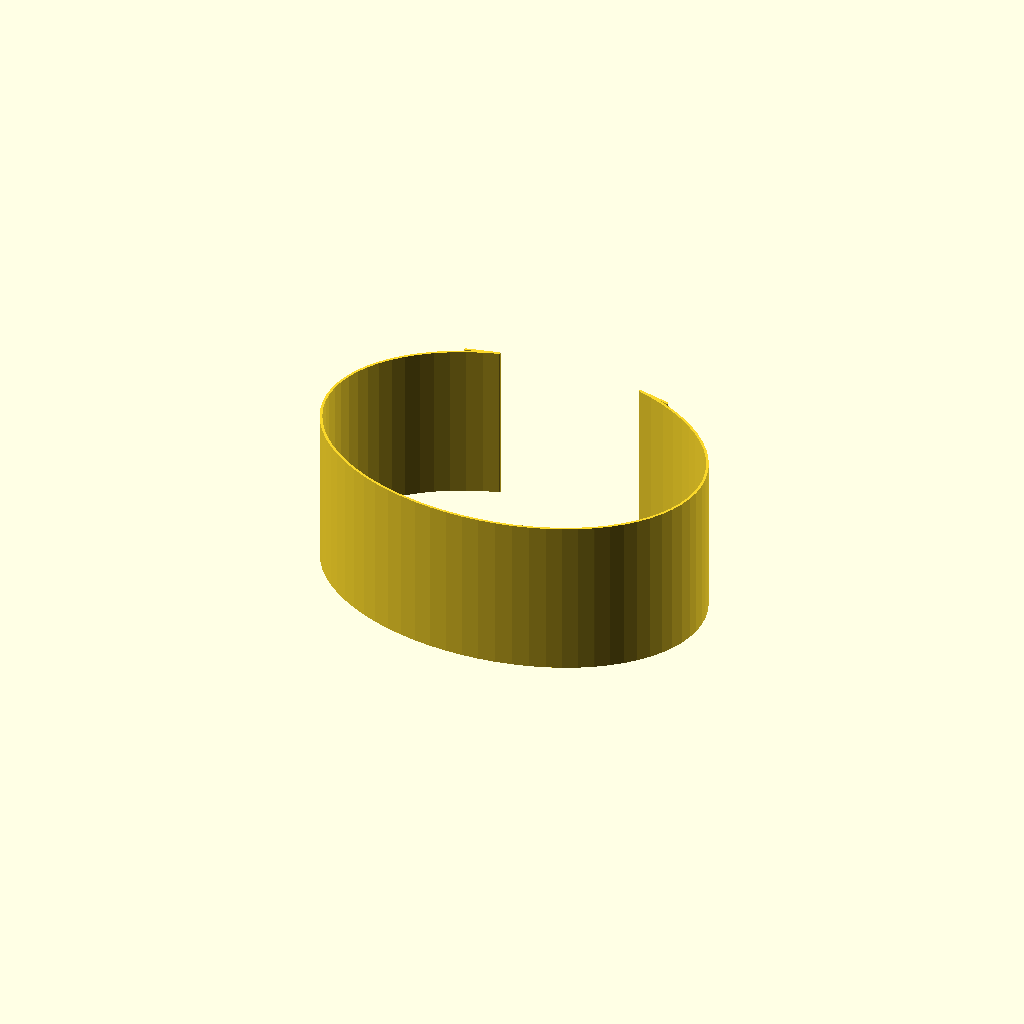
Cell 1 — every parameter at its default value.
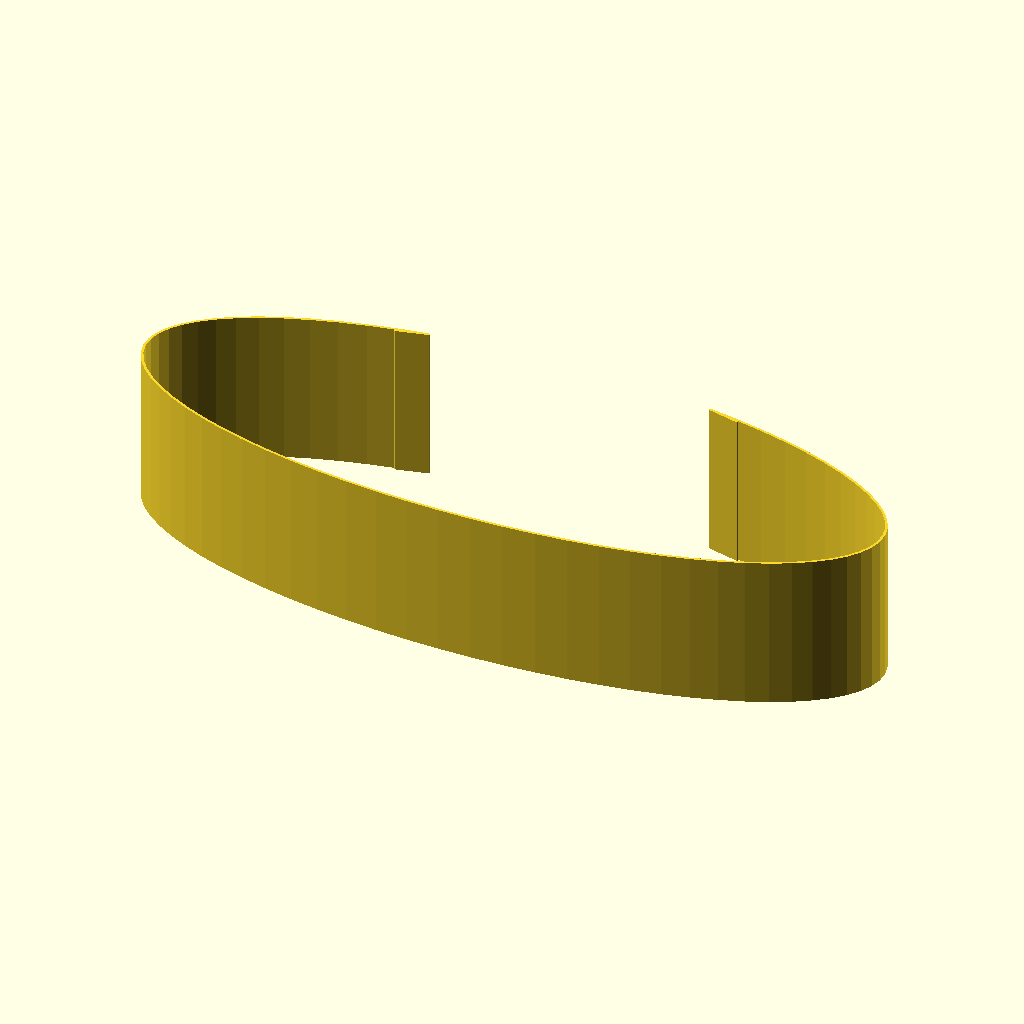
Cell 2 — wrist_width set to 120, the other parameters unchanged.
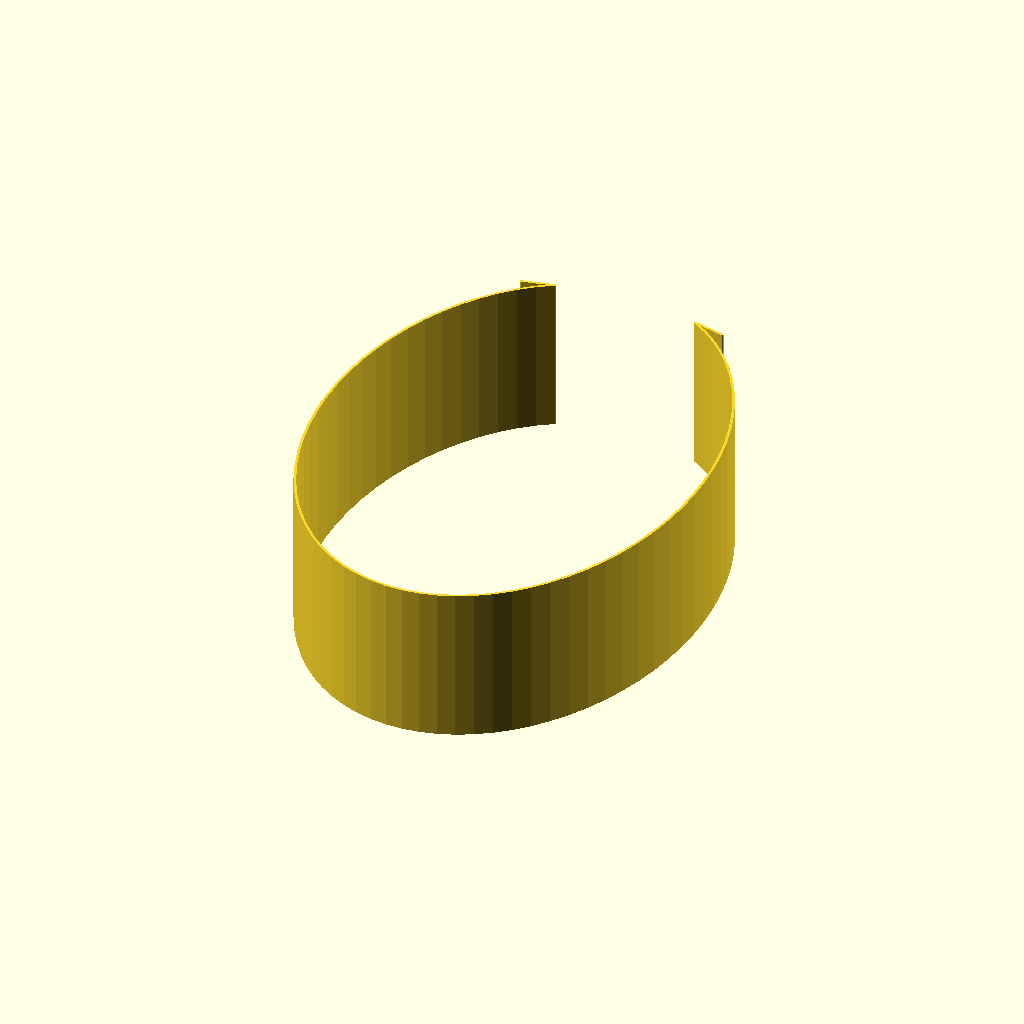
Cell 3 — wrist_depth set to 84, the other parameters unchanged.
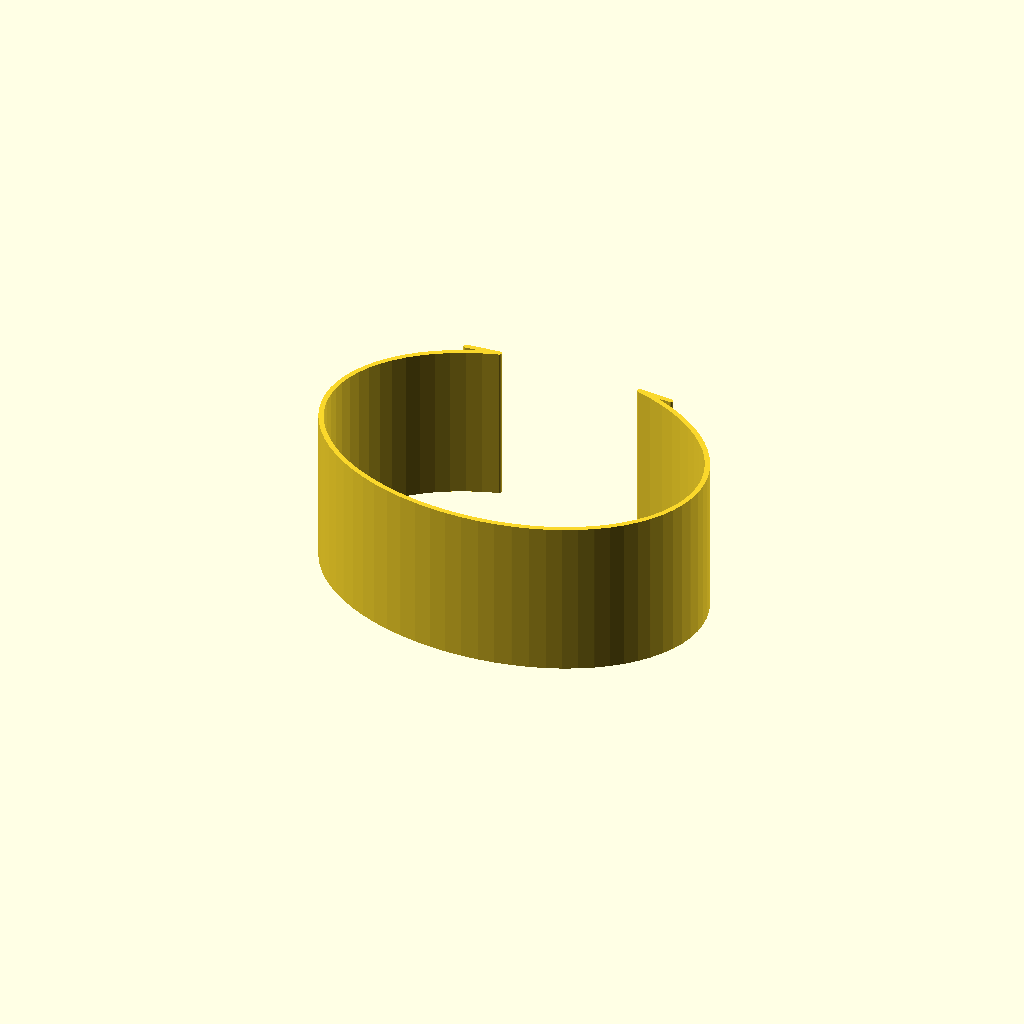
Cell 4 — wall_thickness set to 0.8, the other parameters unchanged.
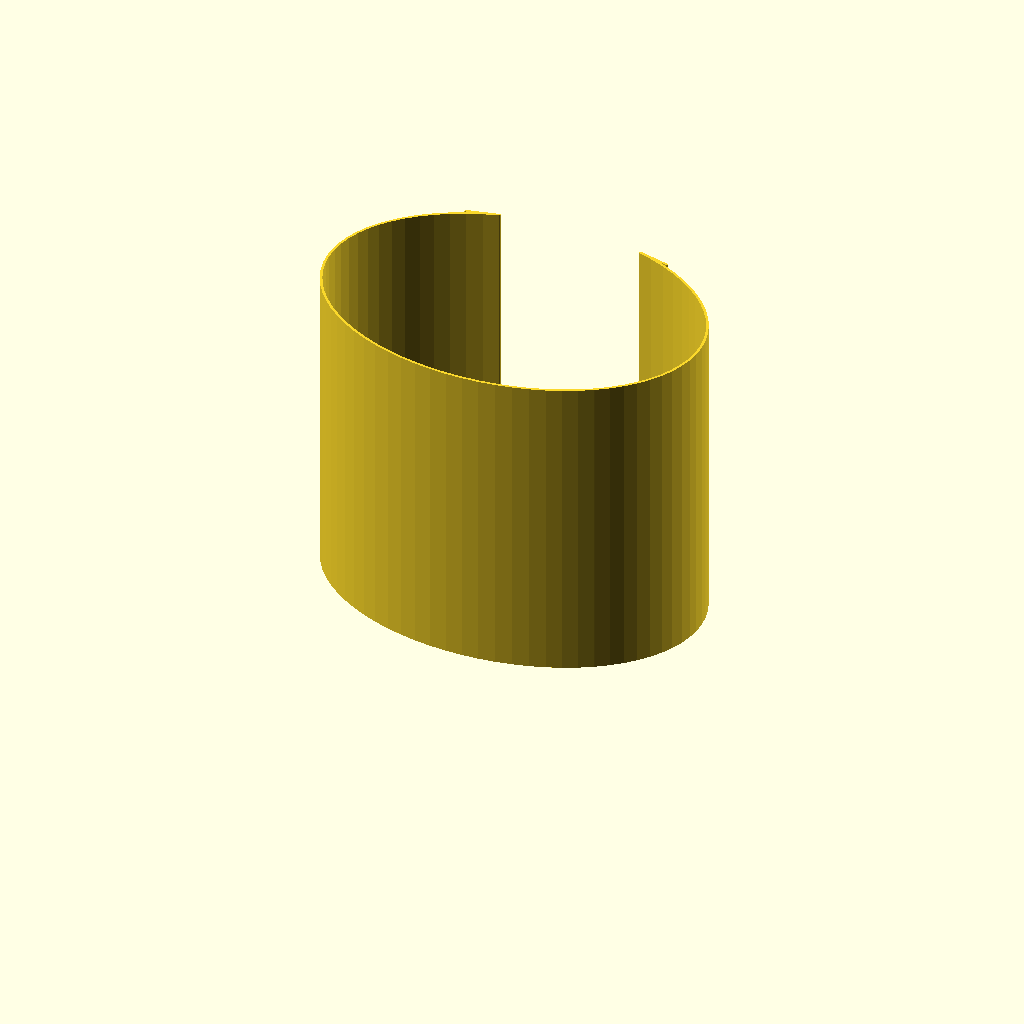
Cell 5: the same model with wall_height = 50.
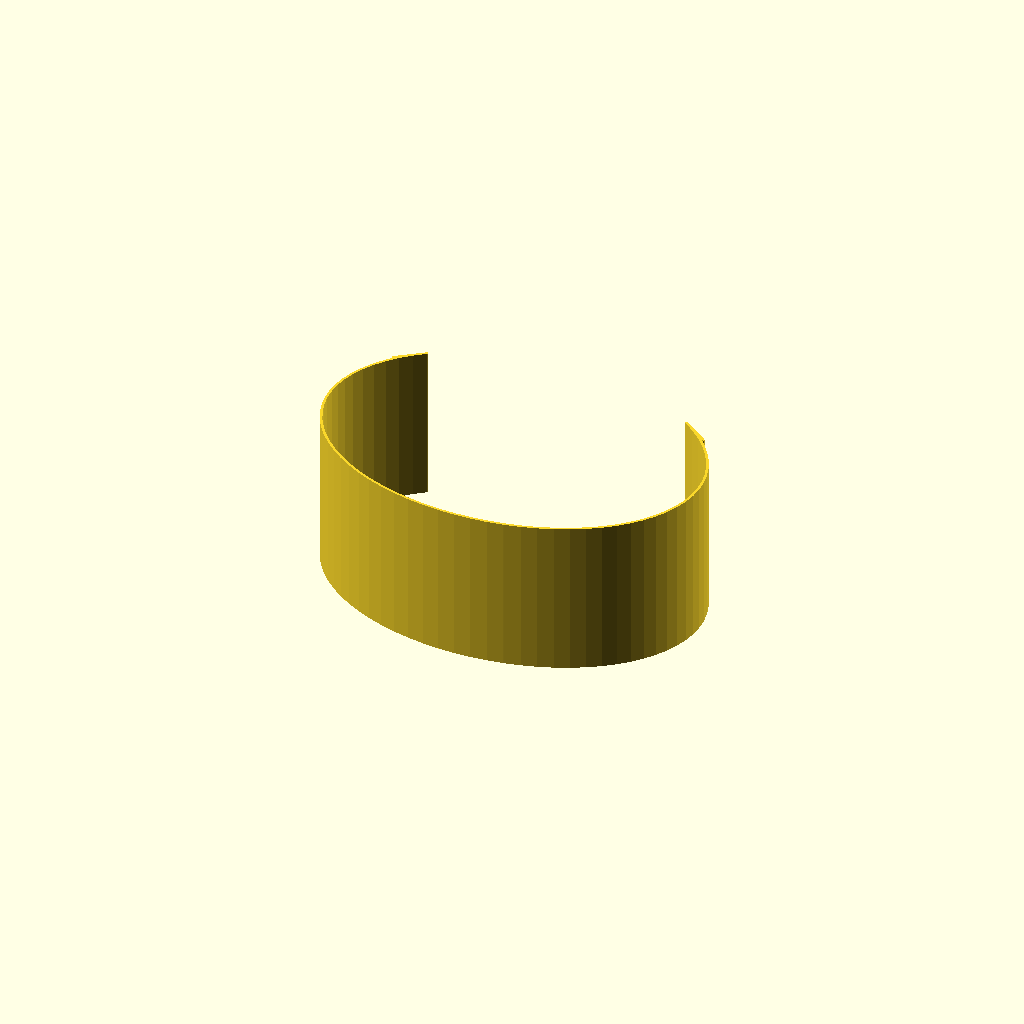
Cell 6: the same model with open_angle = 90.
One fixed orthographic camera (rotation 55°, 0°, 25°; colour scheme Cornfield) for every cell.
The OpenSCAD source (wristband.scad):
// --- Parameters ---
wrist_width    = 60;       // Width of wrist (X-axis)
wrist_depth    = 42;       // Depth of wrist (Y-axis)
wall_thickness = 0.4;      // Thickness of the band wall
wall_height    = 25;       // Width of the band on the wrist
open_angle     = 45;       // Gap size at the top in degrees
hook_length    = 5;        // How far the hook reaches backward
$fn            = 64;       // Smoothness of the curves

// --- Point Generation ---
x_radius = wrist_width / 2;
y_radius = wrist_depth / 2;
start_angle = open_angle / 2;
end_angle = 360 - (open_angle / 2);
step = 5; 

// Generate the Oval C-shape arc points using independent X and Y radii
arc_points = [
    for (a = [start_angle : step : end_angle]) 
        [x_radius * sin(a), y_radius * cos(a)]
];

// Reference the exact start and end points of the arc
p_start = arc_points[0];
p_end   = arc_points[len(arc_points)-1];

// Outward and backward vector calculations adjusted for the oval angle
dir_out_start  = [sin(start_angle), cos(start_angle)];
dir_back_start = [cos(start_angle), -sin(start_angle)]; 
hook_tip_start = p_start + (dir_out_start * wall_thickness * 2) + (dir_back_start * hook_length);

dir_out_end    = [sin(end_angle), cos(end_angle)];
dir_back_end   = [-cos(end_angle), sin(end_angle)];   
hook_tip_end   = p_end + (dir_out_end * wall_thickness * 2) + (dir_back_end * hook_length);

// Combine all points into a single continuous path
points = concat(
    [hook_tip_start], 
    arc_points, 
    [hook_tip_end]
);

// --- 3D Extrusion ---
linear_extrude(height = wall_height) {
    poly_line(points, wall_thickness);
}

// --- Your Original Module ---
module poly_line(pts, thickness) {
    for (i = [0 : len(pts) - 2]) {
        hull() {
            translate(pts[i]) circle(d = thickness, $fn = 16);
            translate(pts[i+1]) circle(d = thickness, $fn = 16);
        }
    }
}
Parameter table extracted from the source (name, type, default, range or options):
wrist_width: number, default 60
wrist_depth: number, default 42
wall_thickness: number, default 0.4
wall_height: number, default 25
open_angle: number, default 45
hook_length: number, default 5
step: number, default 5
